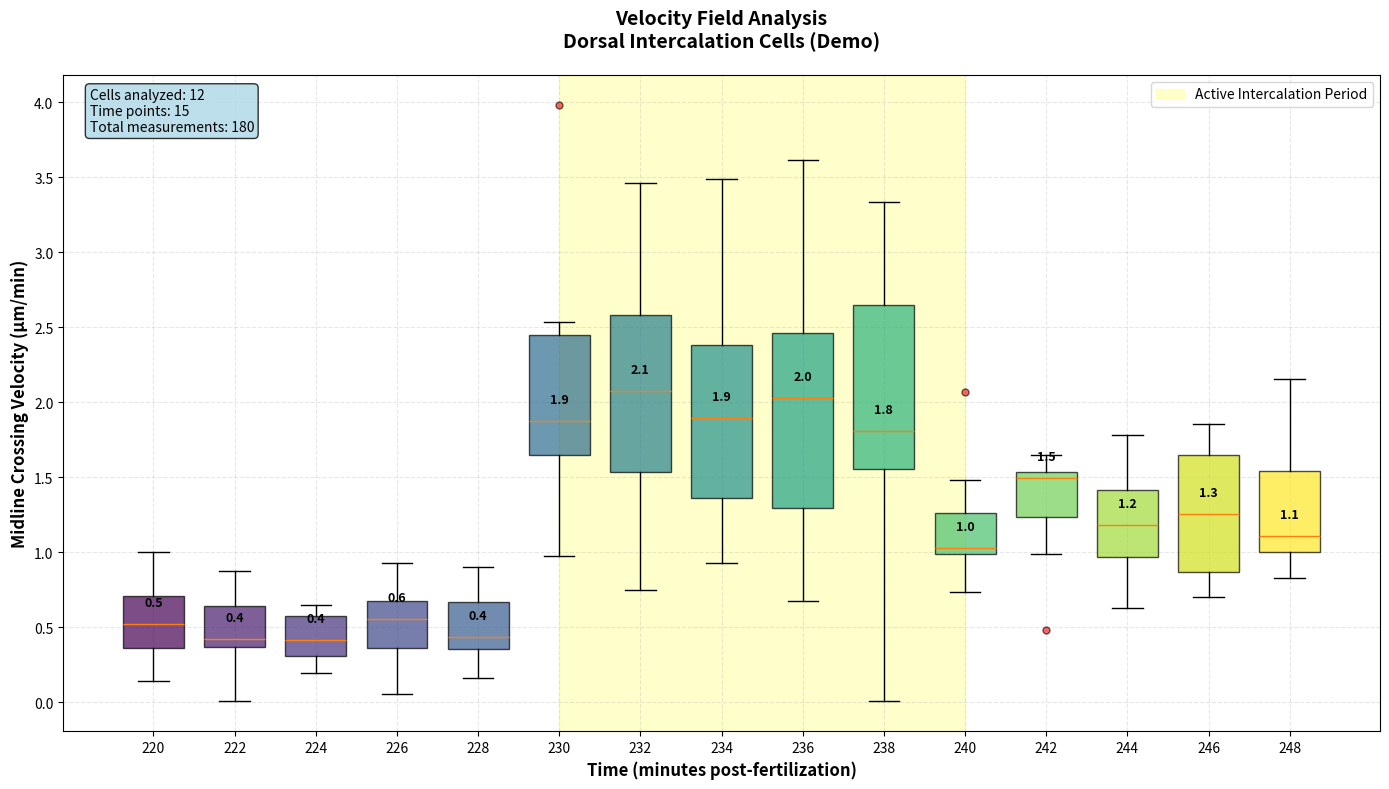
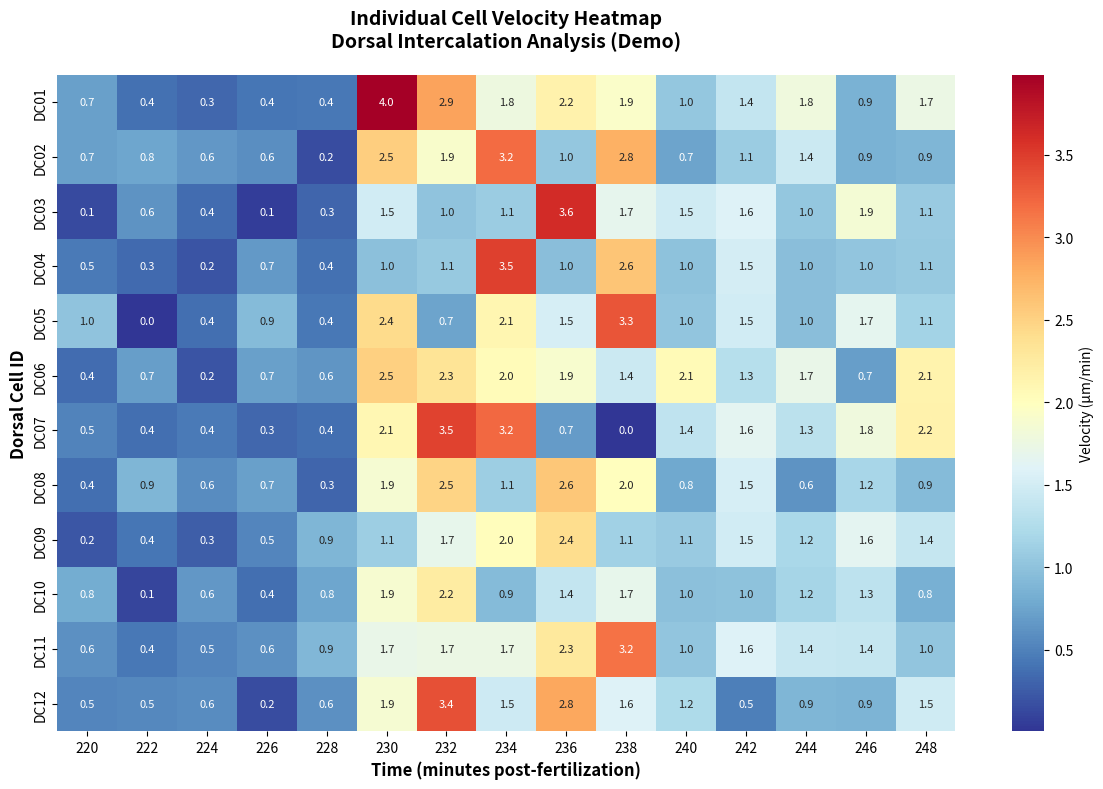
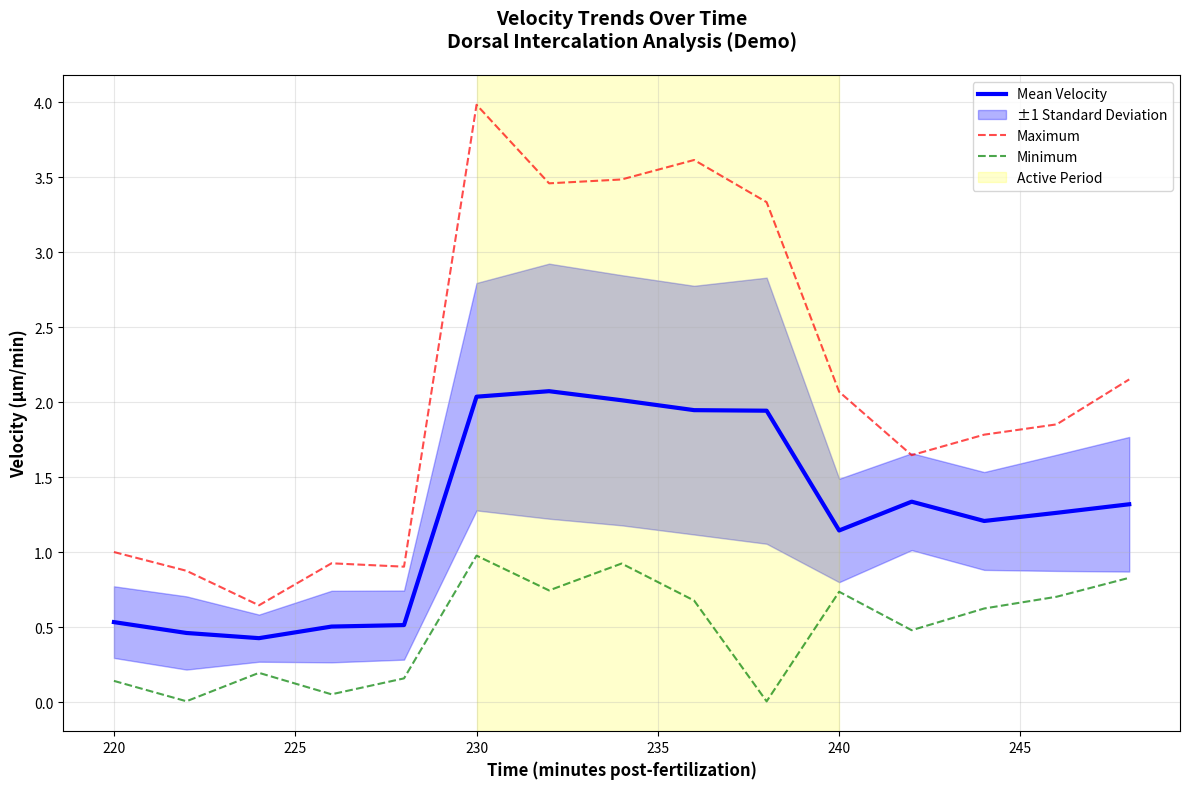

These figures' Python source, in order:
#!/usr/bin/env python3
"""
速度场分析Demo - 展示背侧插入细胞的速度分布
这个demo使用模拟数据演示速度场分析的可视化效果
"""

import numpy as np
import matplotlib.pyplot as plt
import seaborn as sns
from pathlib import Path

class VelocityFieldDemo:
    def __init__(self):
        self.setup_demo_data()
    
    def setup_demo_data(self):
        """设置模拟的细胞速度数据"""
        # 时间范围：220-250分钟，每2分钟一个时间点
        self.time_bins = np.arange(220, 250, 2)
        
        # 模拟12个背侧插入细胞的速度数据
        self.n_cells = 12
        self.cell_ids = [f"DC{i+1:02d}" for i in range(self.n_cells)]
        
        # 为每个时间点生成速度数据
        self.velocity_data = self.generate_realistic_velocity_data()
    
    def generate_realistic_velocity_data(self):
        """生成符合生物学规律的速度数据"""
        velocity_data = {}
        
        for i, time_point in enumerate(self.time_bins):
            velocities = []
            
            # 根据时间模拟不同的速度分布模式
            if 220 <= time_point < 230:
                # 早期：低速度，小变异
                base_velocity = 0.5
                noise_level = 0.2
            elif 230 <= time_point < 240:
                # 中期：高速度，大变异（活跃期）
                base_velocity = 2.0
                noise_level = 0.8
            else:
                # 晚期：中等速度，中等变异
                base_velocity = 1.2
                noise_level = 0.4
            
            # 为每个细胞生成速度值
            for cell_idx in range(self.n_cells):
                # 添加细胞间的个体差异
                cell_factor = 0.8 + 0.4 * np.random.random()
                velocity = base_velocity * cell_factor + np.random.normal(0, noise_level)
                
                # 确保速度不为负值（取绝对值）
                velocity = abs(velocity)
                velocities.append(velocity)
            
            velocity_data[time_point] = velocities
        
        return velocity_data
    
    def plot_velocity_field(self, save_path="velocity_field_demo.png"):
        """生成速度场分析图"""
        plt.figure(figsize=(14, 8))
        
        # 准备箱线图数据
        velocities_for_boxplot = []
        positions = []
        
        for time_point in self.time_bins:
            if time_point in self.velocity_data:
                velocities_for_boxplot.append(self.velocity_data[time_point])
                positions.append(time_point)
        
        # 创建箱线图
        box_plot = plt.boxplot(
            velocities_for_boxplot,
            positions=positions,
            widths=1.5,
            patch_artist=True,
            showfliers=True,
            flierprops=dict(marker='o', markerfacecolor='red', markersize=5, alpha=0.6)
        )
        
        # 美化箱线图
        colors = plt.cm.viridis(np.linspace(0, 1, len(box_plot['boxes'])))
        for patch, color in zip(box_plot['boxes'], colors):
            patch.set_facecolor(color)
            patch.set_alpha(0.7)
        
        # 添加中位数标注
        for i, time_point in enumerate(positions):
            median_vel = np.median(self.velocity_data[time_point])
            plt.text(time_point, median_vel + 0.1, f'{median_vel:.1f}', 
                    ha='center', va='bottom', fontsize=9, fontweight='bold')
        
        # 设置图表样式
        plt.xlabel('Time (minutes post-fertilization)', fontsize=12, fontweight='bold')
        plt.ylabel('Midline Crossing Velocity (μm/min)', fontsize=12, fontweight='bold')
        plt.title('Velocity Field Analysis\nDorsal Intercalation Cells (Demo)', 
                 fontsize=14, fontweight='bold', pad=20)
        
        # 添加背景网格
        plt.grid(True, alpha=0.3, linestyle='--')
        
        # 标注关键时期
        plt.axvspan(230, 240, alpha=0.2, color='yellow', label='Active Intercalation Period')
        
        # 添加图例和注释
        plt.legend(loc='upper right')
        
        # 添加统计信息文本框
        stats_text = f"Cells analyzed: {self.n_cells}\nTime points: {len(self.time_bins)}\nTotal measurements: {sum(len(v) for v in self.velocity_data.values())}"
        plt.text(0.02, 0.98, stats_text, transform=plt.gca().transAxes, 
                verticalalignment='top', bbox=dict(boxstyle='round', facecolor='lightblue', alpha=0.8))
        
        plt.tight_layout()
        plt.savefig(save_path, dpi=300, bbox_inches='tight')
        plt.close()
        return save_path
    
    def plot_velocity_heatmap(self, save_path="velocity_heatmap_demo.png"):
        """生成速度热图，展示每个细胞随时间的速度变化"""
        plt.figure(figsize=(12, 8))
        
        # 准备热图数据矩阵
        velocity_matrix = np.zeros((self.n_cells, len(self.time_bins)))
        
        for j, time_point in enumerate(self.time_bins):
            velocities = self.velocity_data[time_point]
            for i in range(self.n_cells):
                velocity_matrix[i, j] = velocities[i]
        
        # 创建热图
        sns.heatmap(
            velocity_matrix,
            xticklabels=[f'{t}' for t in self.time_bins],
            yticklabels=self.cell_ids,
            cmap='RdYlBu_r',
            cbar_kws={'label': 'Velocity (μm/min)'},
            annot=True,
            fmt='.1f',
            annot_kws={'size': 8}
        )
        
        plt.xlabel('Time (minutes post-fertilization)', fontsize=12, fontweight='bold')
        plt.ylabel('Dorsal Cell ID', fontsize=12, fontweight='bold')
        plt.title('Individual Cell Velocity Heatmap\nDorsal Intercalation Analysis (Demo)', 
                 fontsize=14, fontweight='bold', pad=20)
        
        plt.tight_layout()
        plt.savefig(save_path, dpi=300, bbox_inches='tight')
        plt.close()
        return save_path
    
    def plot_velocity_trends(self, save_path="velocity_trends_demo.png"):
        """绘制速度趋势图，显示平均速度随时间的变化"""
        plt.figure(figsize=(12, 8))
        
        # 计算每个时间点的统计量
        mean_velocities = []
        std_velocities = []
        max_velocities = []
        min_velocities = []
        
        for time_point in self.time_bins:
            velocities = self.velocity_data[time_point]
            mean_velocities.append(np.mean(velocities))
            std_velocities.append(np.std(velocities))
            max_velocities.append(np.max(velocities))
            min_velocities.append(np.min(velocities))
        
        mean_velocities = np.array(mean_velocities)
        std_velocities = np.array(std_velocities)
        
        # 绘制均值线和置信区间
        plt.plot(self.time_bins, mean_velocities, 'b-', linewidth=3, label='Mean Velocity')
        plt.fill_between(self.time_bins, 
                        mean_velocities - std_velocities,
                        mean_velocities + std_velocities,
                        alpha=0.3, color='blue', label='±1 Standard Deviation')
        
        # 绘制最大值和最小值
        plt.plot(self.time_bins, max_velocities, 'r--', alpha=0.7, label='Maximum')
        plt.plot(self.time_bins, min_velocities, 'g--', alpha=0.7, label='Minimum')
        
        # 标注关键时期
        plt.axvspan(230, 240, alpha=0.2, color='yellow', label='Active Period')
        
        plt.xlabel('Time (minutes post-fertilization)', fontsize=12, fontweight='bold')
        plt.ylabel('Velocity (μm/min)', fontsize=12, fontweight='bold')
        plt.title('Velocity Trends Over Time\nDorsal Intercalation Analysis (Demo)', 
                 fontsize=14, fontweight='bold', pad=20)
        
        plt.legend()
        plt.grid(True, alpha=0.3)
        plt.tight_layout()
        plt.savefig(save_path, dpi=300, bbox_inches='tight')
        plt.close()
        return save_path
    
    def generate_all_plots(self, output_dir="dorsal_plots"):
        """生成所有速度分析图表"""
        output_dir = Path(output_dir)
        output_dir.mkdir(exist_ok=True)
        
        plots = {}
        
        print("生成速度场分析图...")
        plots['velocity_field'] = self.plot_velocity_field(output_dir / "demo_velocity_field.png")
        
        print("生成速度热图...")
        plots['velocity_heatmap'] = self.plot_velocity_heatmap(output_dir / "demo_velocity_heatmap.png")
        
        print("生成速度趋势图...")
        plots['velocity_trends'] = self.plot_velocity_trends(output_dir / "demo_velocity_trends.png")
        
        return plots
    
    def print_data_summary(self):
        """打印数据摘要"""
        print("\n=== 速度场分析Demo数据摘要 ===")
        print(f"分析细胞数量: {self.n_cells}")
        print(f"时间点数量: {len(self.time_bins)}")
        print(f"时间范围: {self.time_bins[0]}-{self.time_bins[-1]} 分钟")
        
        print("\n各时间点速度统计:")
        for time_point in self.time_bins:
            velocities = self.velocity_data[time_point]
            print(f"  {time_point}分钟: 均值={np.mean(velocities):.2f}, "
                  f"标准差={np.std(velocities):.2f}, "
                  f"范围=[{np.min(velocities):.2f}, {np.max(velocities):.2f}]")


def main():
    """主函数"""
    print("启动速度场分析Demo...")
    
    # 创建demo实例
    demo = VelocityFieldDemo()
    
    # 打印数据摘要
    demo.print_data_summary()
    
    # 生成所有图表
    plots = demo.generate_all_plots()
    
    print("\n=== 生成的图表 ===")
    for plot_type, path in plots.items():
        print(f"  {plot_type}: {path}")
    
    print("\nDemo完成！")
    
    # 返回demo实例供进一步分析
    return demo


if __name__ == "__main__":
    demo = main()
